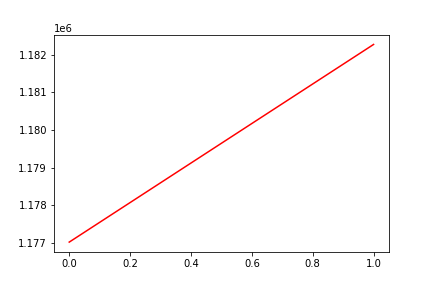

Values plotted in this chart, from the file beside it:
, date, assets
0, 0, 1177017
1, 20191004, 1182275
